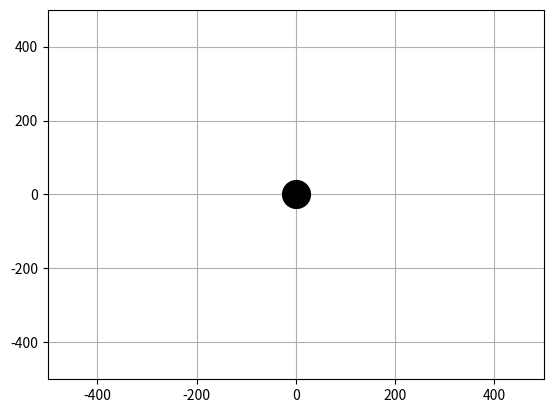

The script that saved this image:
import matplotlib.pyplot as plt
import numpy as np
from matplotlib.animation import FuncAnimation

G = 6.673430e-11
M = 10**16

def calc_a(energy):
    return -G*M / (2*energy)


def calc_e(r, a):
    top = -r + np.sqrt(r**2 - 4*a*(r - a))
    bot = 2*a
    return top / bot


def calc_r(f_val):
    return (a*(1 - e**2)) / (1 + e * np.cos(f_val))


def polar_to_cart(r_val, th):
    return (r_val * np.cos(th), r_val * np.sin(th))


En = -1000
r_start = 250
a = calc_a(En)
print(a)
e = calc_e(r_start, a)
print(e)
f = np.linspace(0, 2 * np.pi, 100)
r = calc_r(f)

fig, ax = plt.subplots()
ax.grid()
line1, = ax.plot([], [], "red")
line2, = ax.plot([], [], "bo")
line3, = ax.plot([0], [0], "o", color="black", markersize=20)


def init():
    ax.set_xlim(-500, 500)
    ax.set_ylim(-500, 500)
    return line1, line2, line3,


def update(frame):
    x = []
    y = []
    for i in range(frame+1):
        transform = polar_to_cart(r[i], f[i])
        x.append(transform[0])
        y.append(transform[1])
    line1.set_data(x, y)
    line2.set_data([x[frame]], [y[frame]])
    return line1, line2, line3,


ani = FuncAnimation(
    fig, update,
    frames=len(f),
    init_func=init, blit=True, interval=50)

plt.show()
